Photos from the image-classification dataset "augmented" in the GitHub repository SionAlin/Image_Processing. Its 4 classes are: COVID-19, normal, pneumonia, turberculosis.

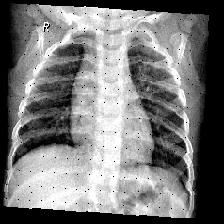
Label: normal

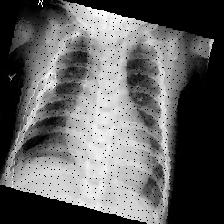
Label: pneumonia

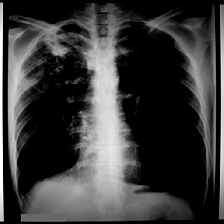
Label: turberculosis

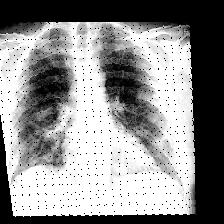
Label: COVID-19

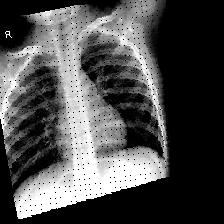
Label: normal

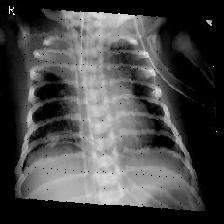
Label: pneumonia
